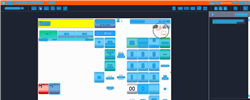
Task: Trigger Based Attended Automation
Workflow: NAMOS_TH_ChangeOut_B123

Step 1: Computer Vision in window 'Web Rep Console*' (msedge.exe)

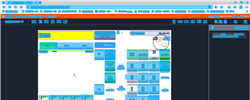
Step 2: CVRefresh

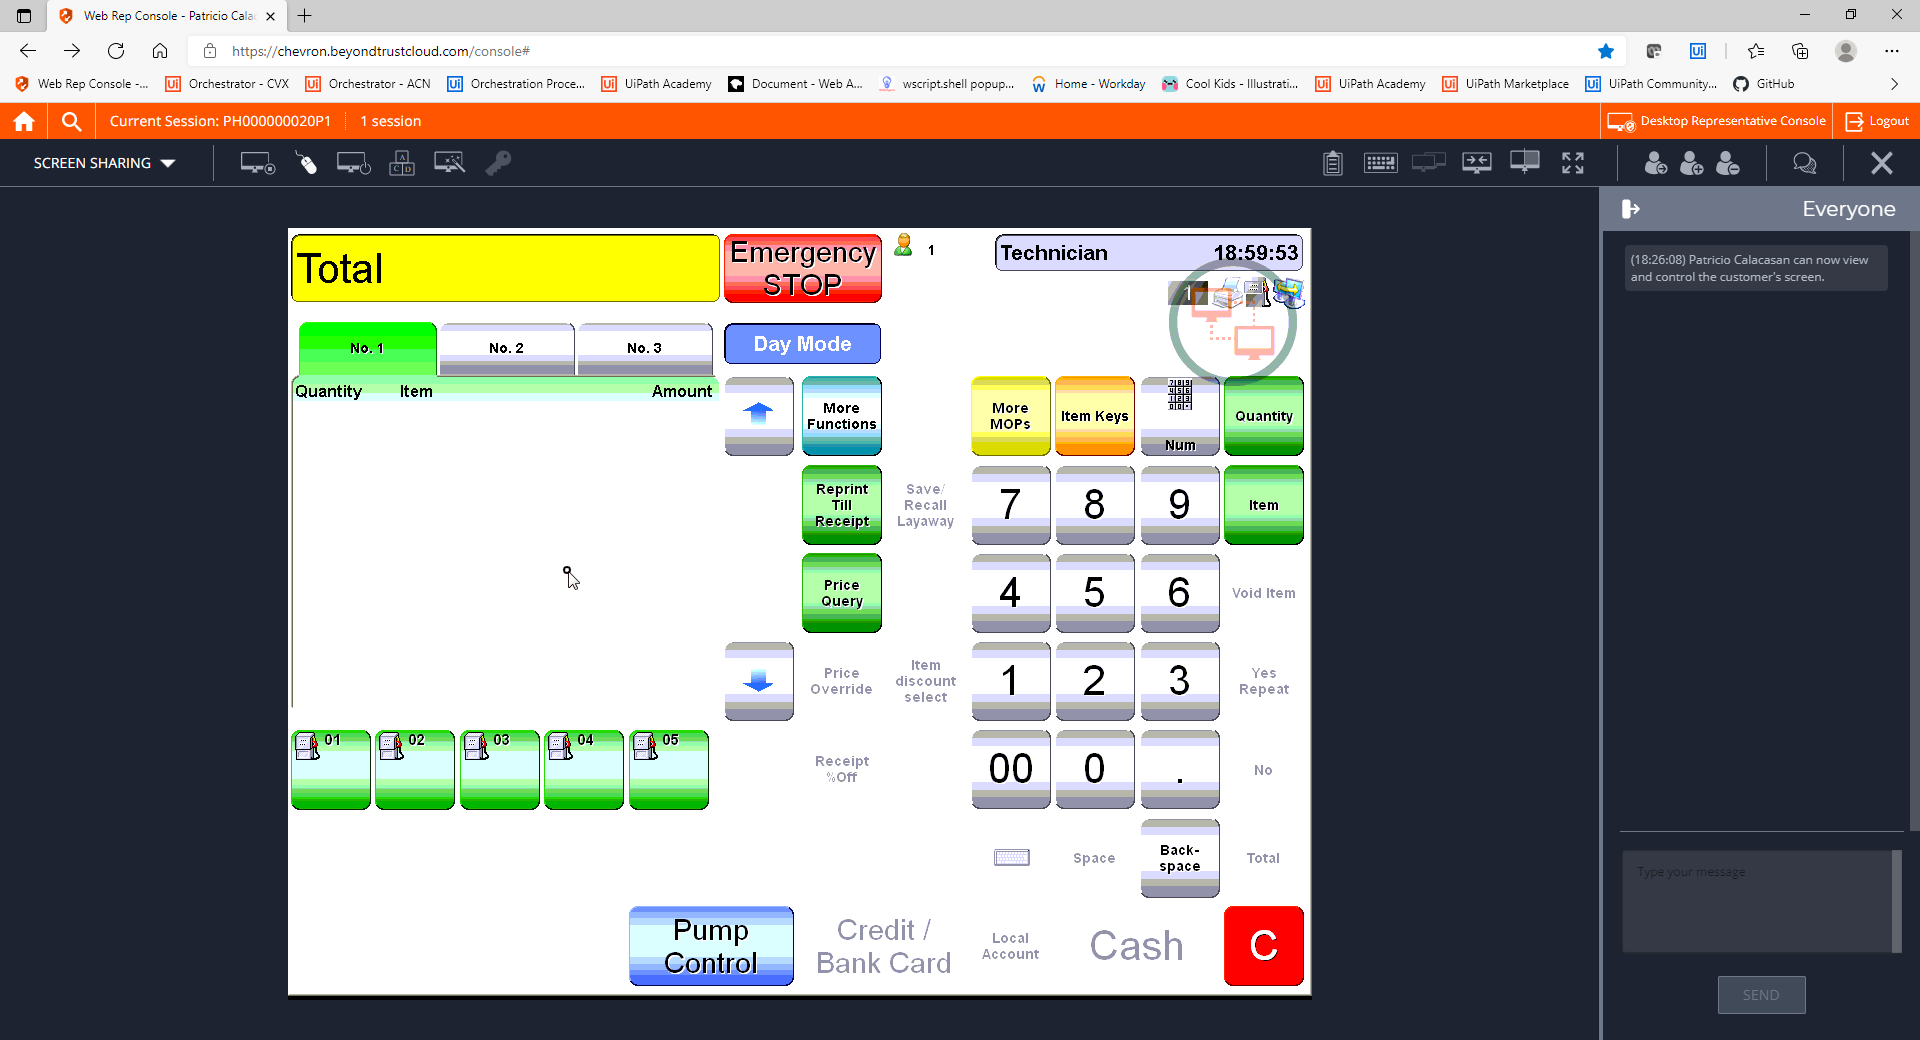
Step 3: CVCache

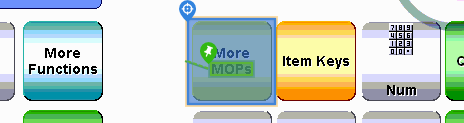
Step 4 [try]: CV Click - Button

Step 5: CvDescriptor (same screen as step 4)

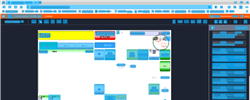
Step 6: CV refresh

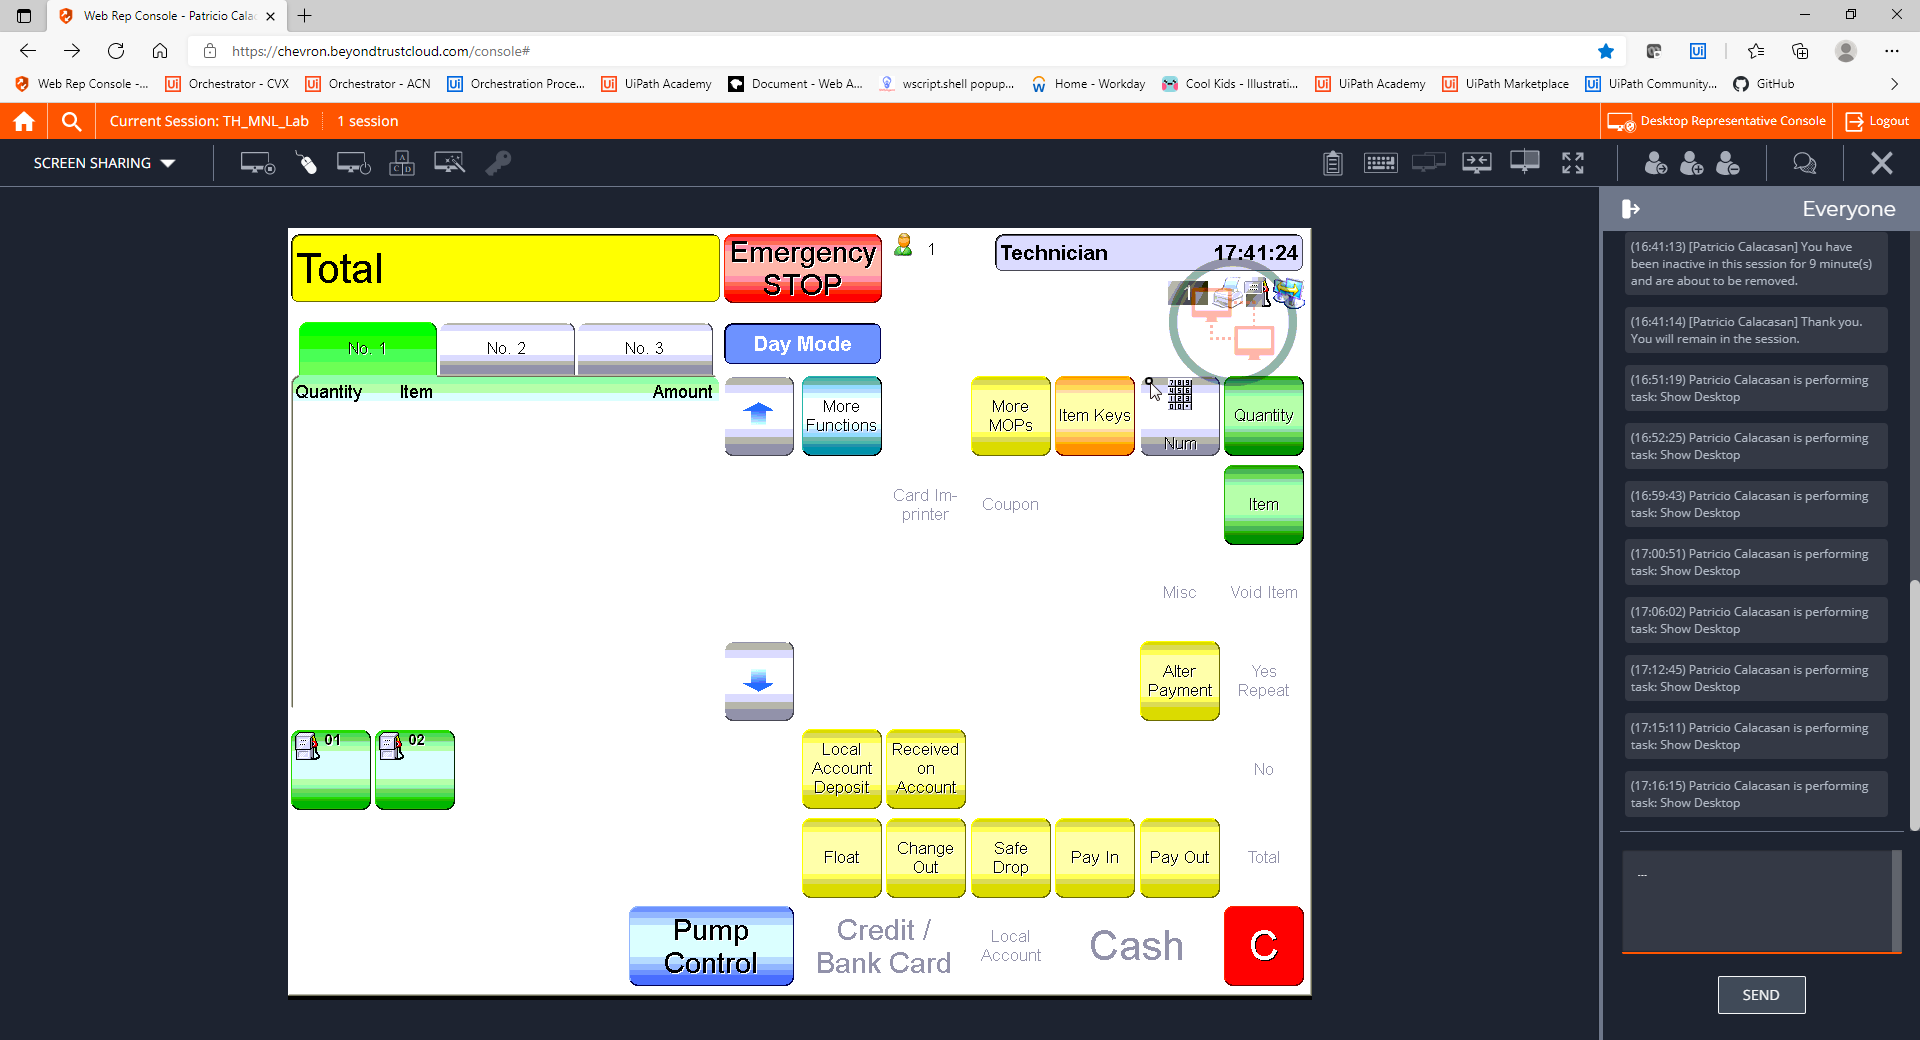
Step 7: CVCache

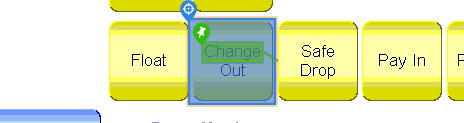
Step 8 [try]: CV Click - Button

Step 9: CvDescriptor (same screen as step 8)

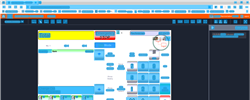
Step 10: CV refresh

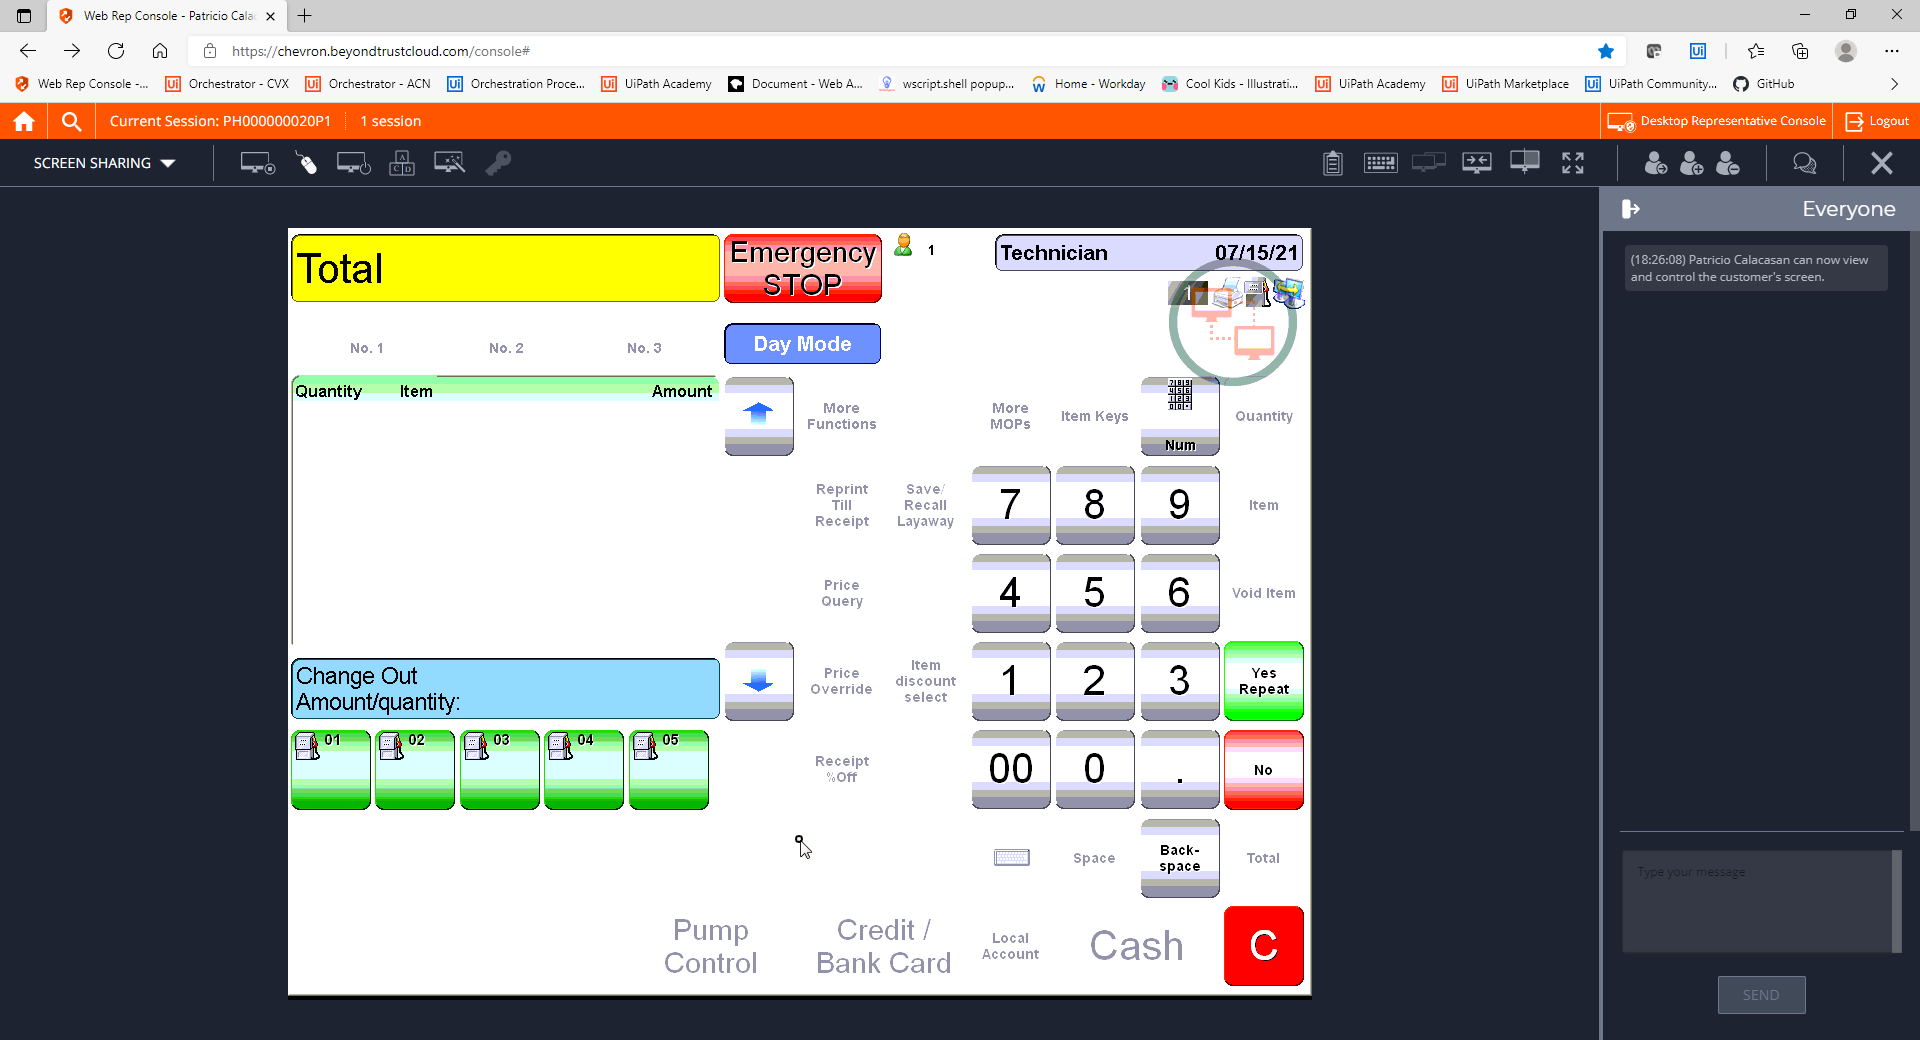
Step 11: CVCache

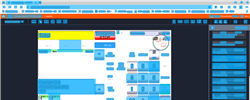
Step 12: CV refresh

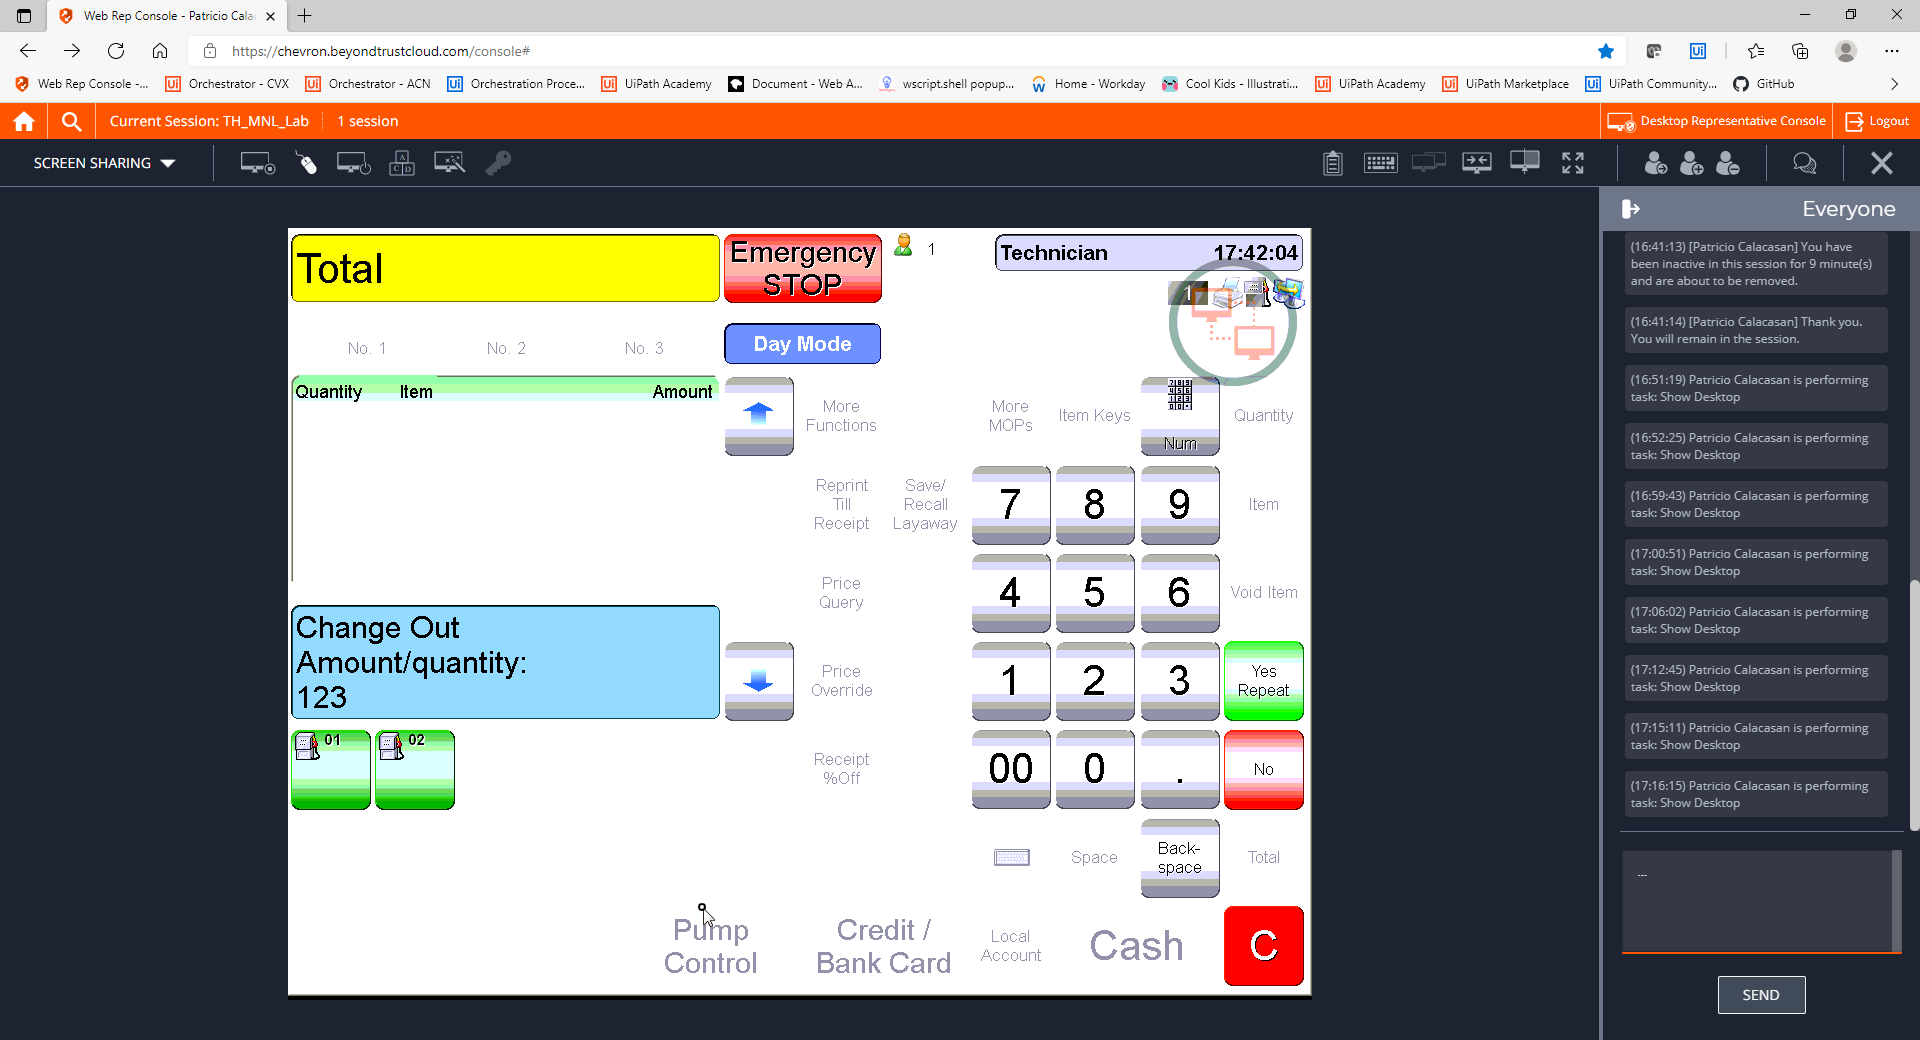
Step 13: CVCache

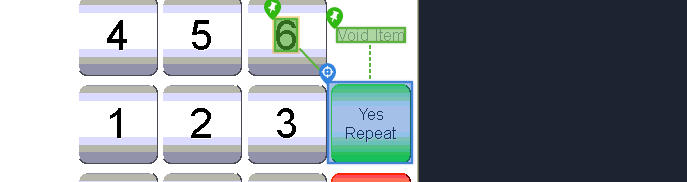
Step 14 [try]: CV Click - Cell

Step 15: CvDescriptor (same screen as step 14)

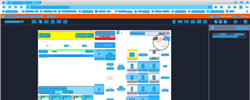
Step 16: CV refresh

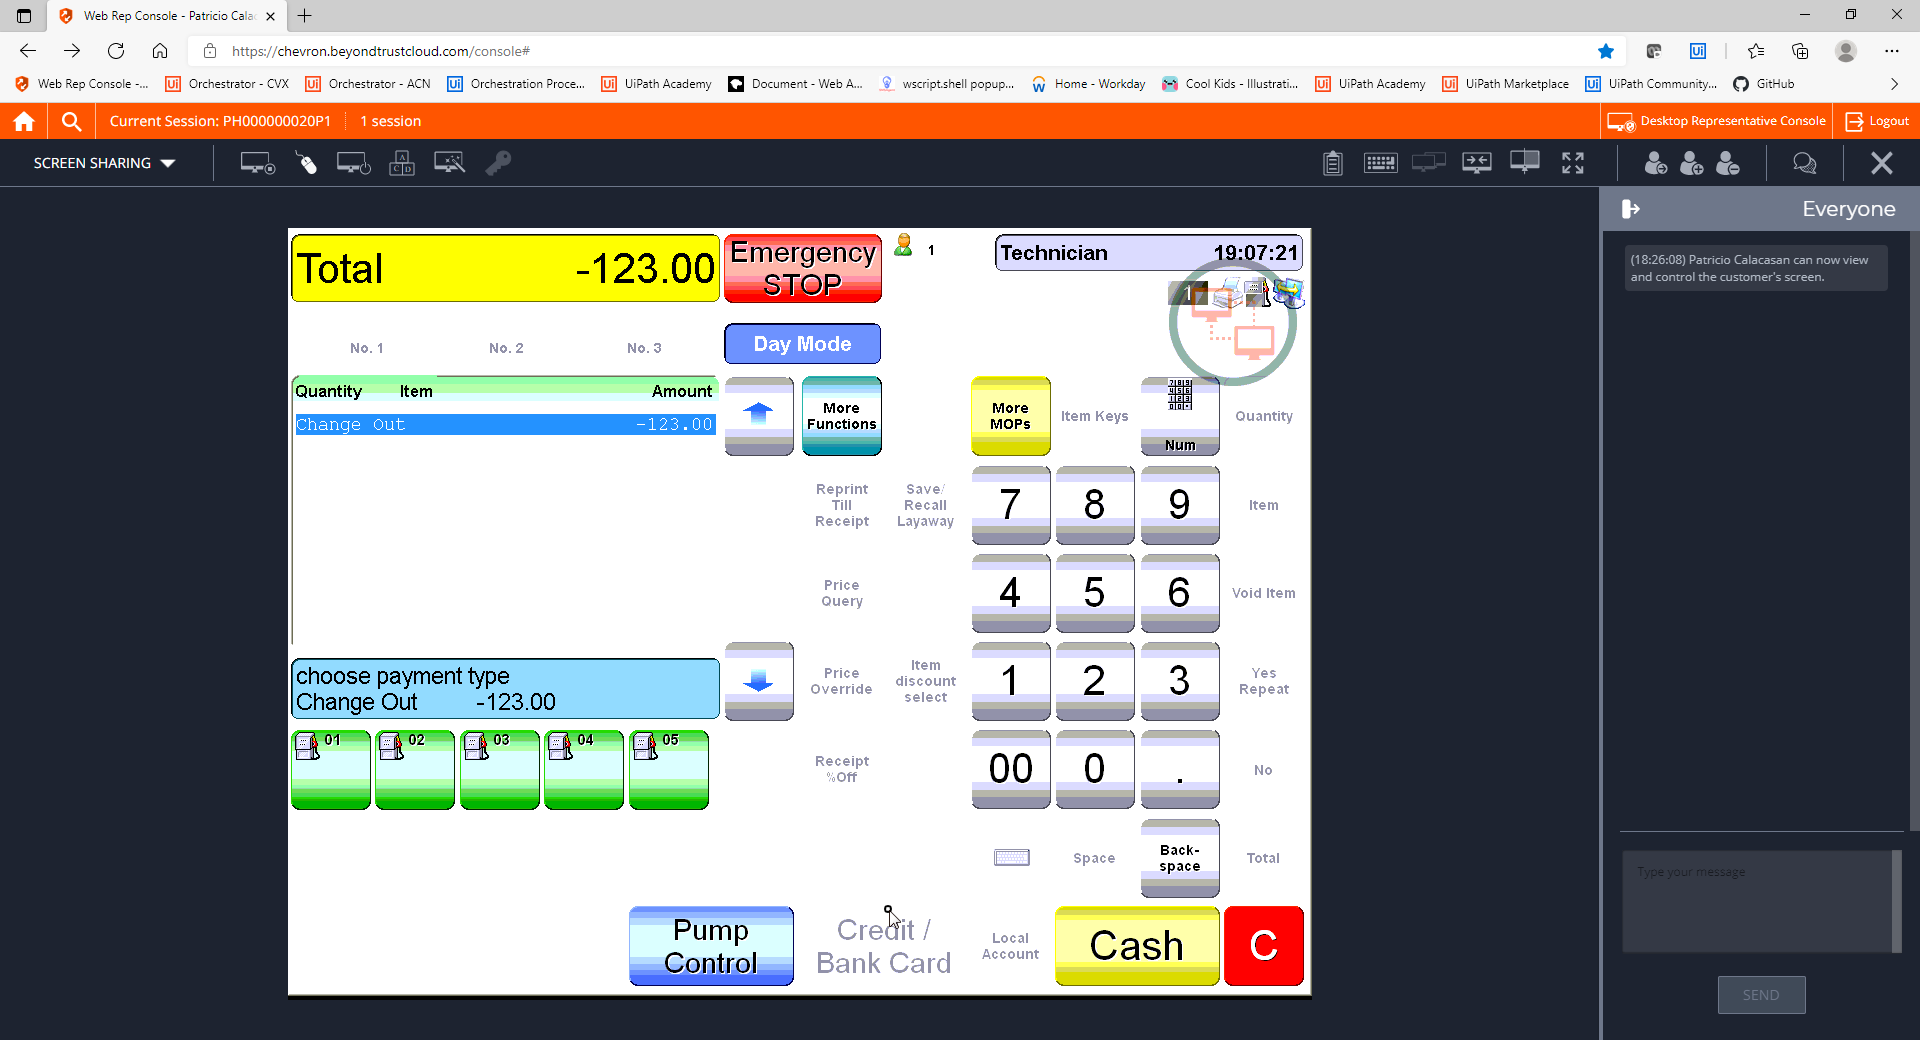
Step 17: CVCache

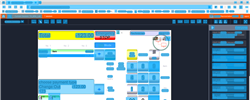
Step 18: CV refresh

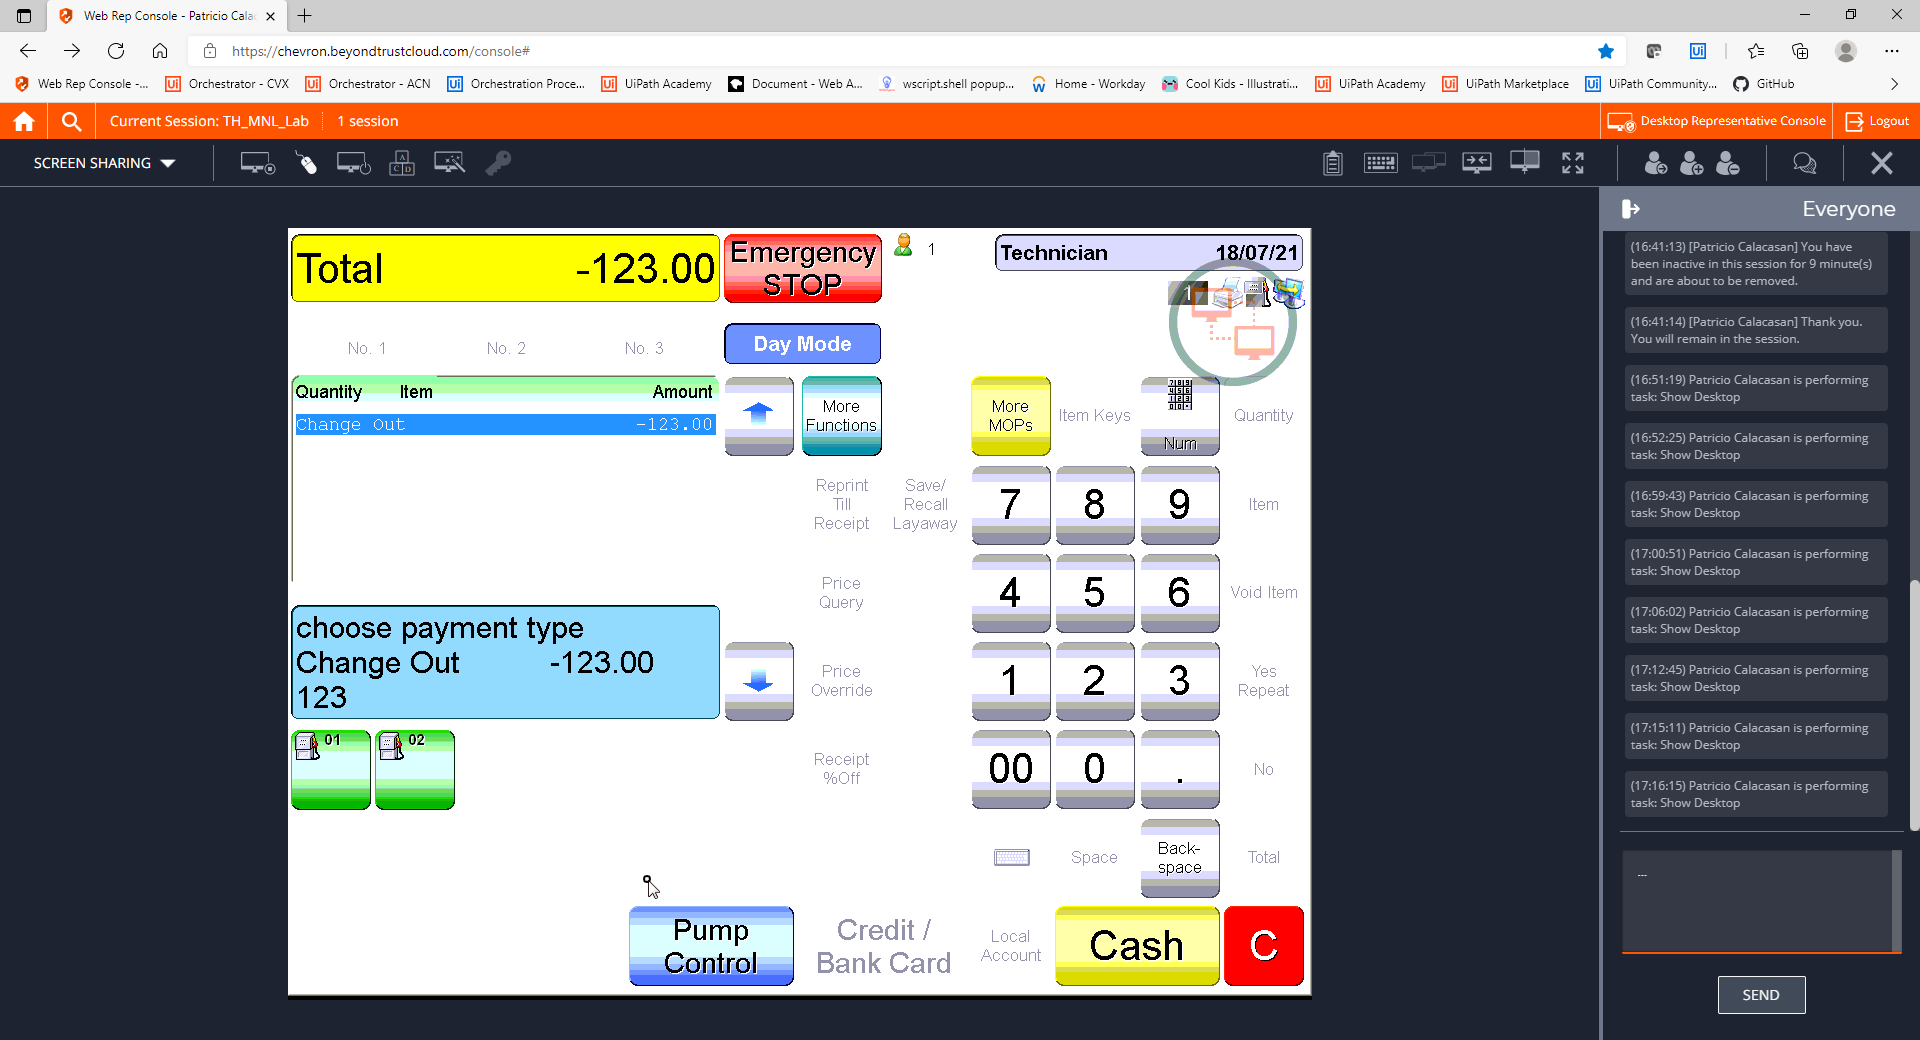
Step 19: CVCache

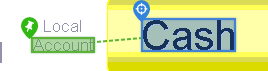
Step 20 [try]: CV Click - Text

Step 21: CvDescriptor (same screen as step 20)

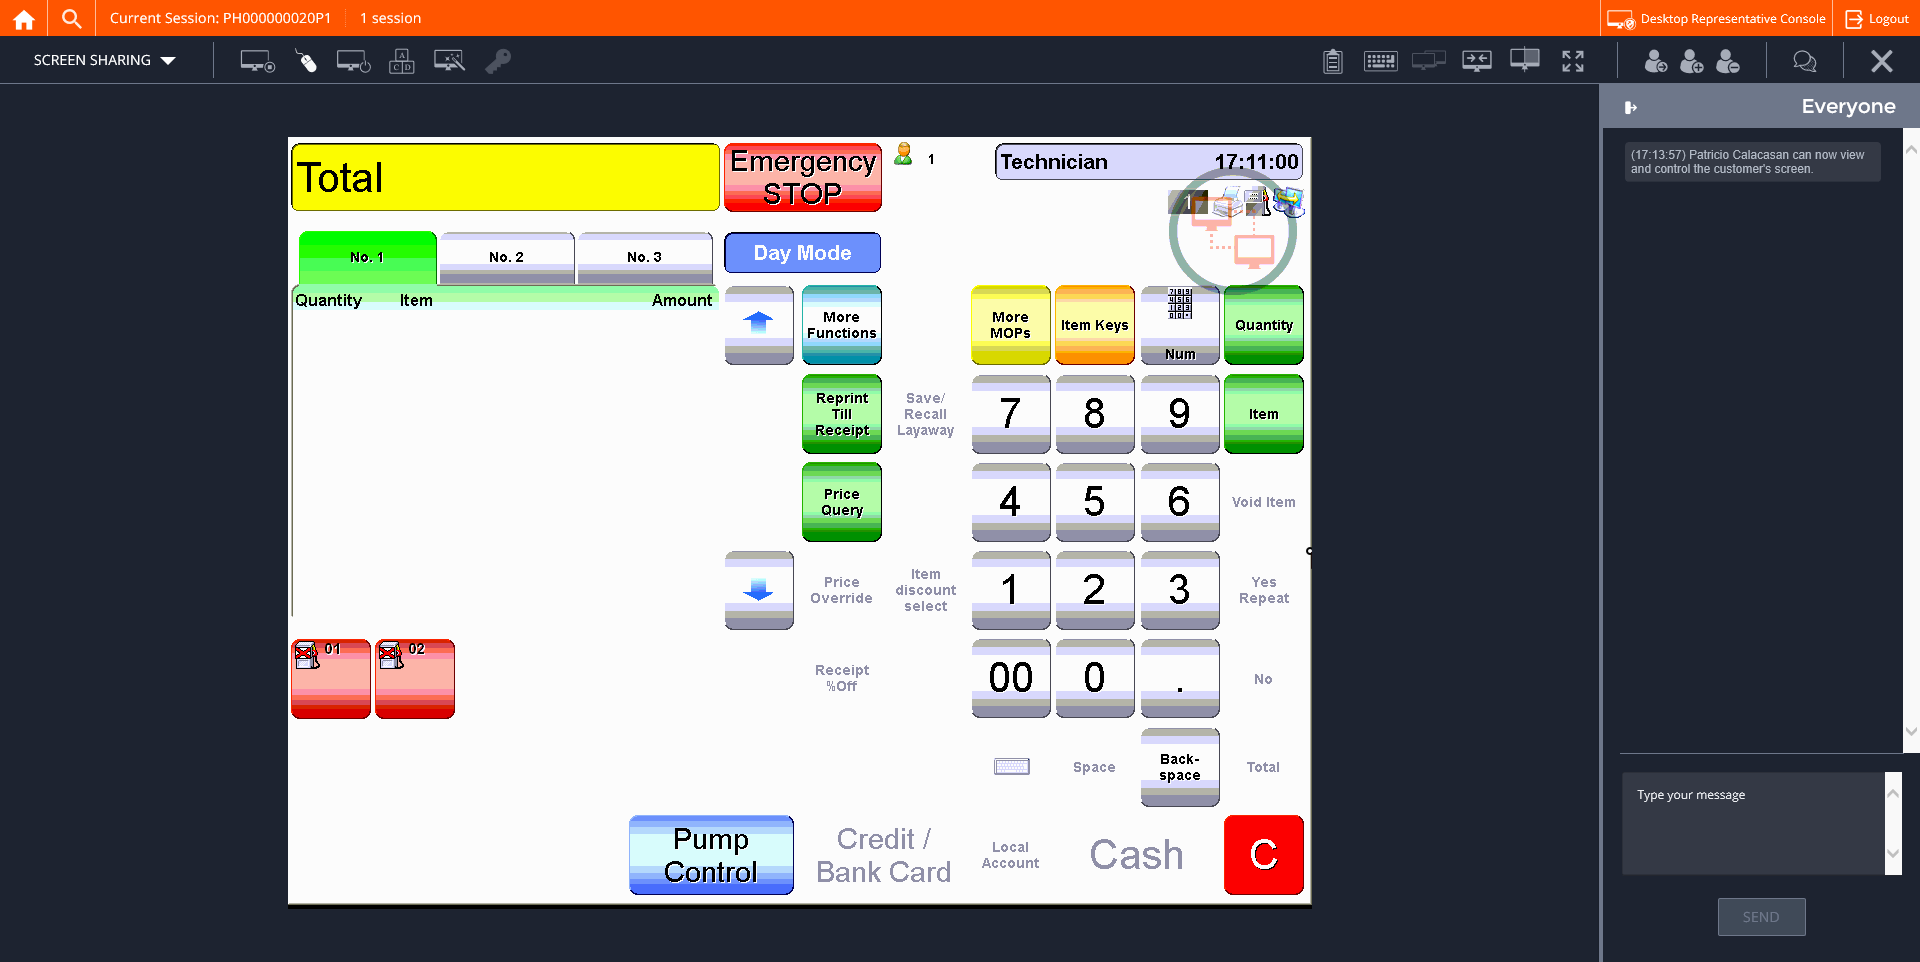
Step 22: CVCache